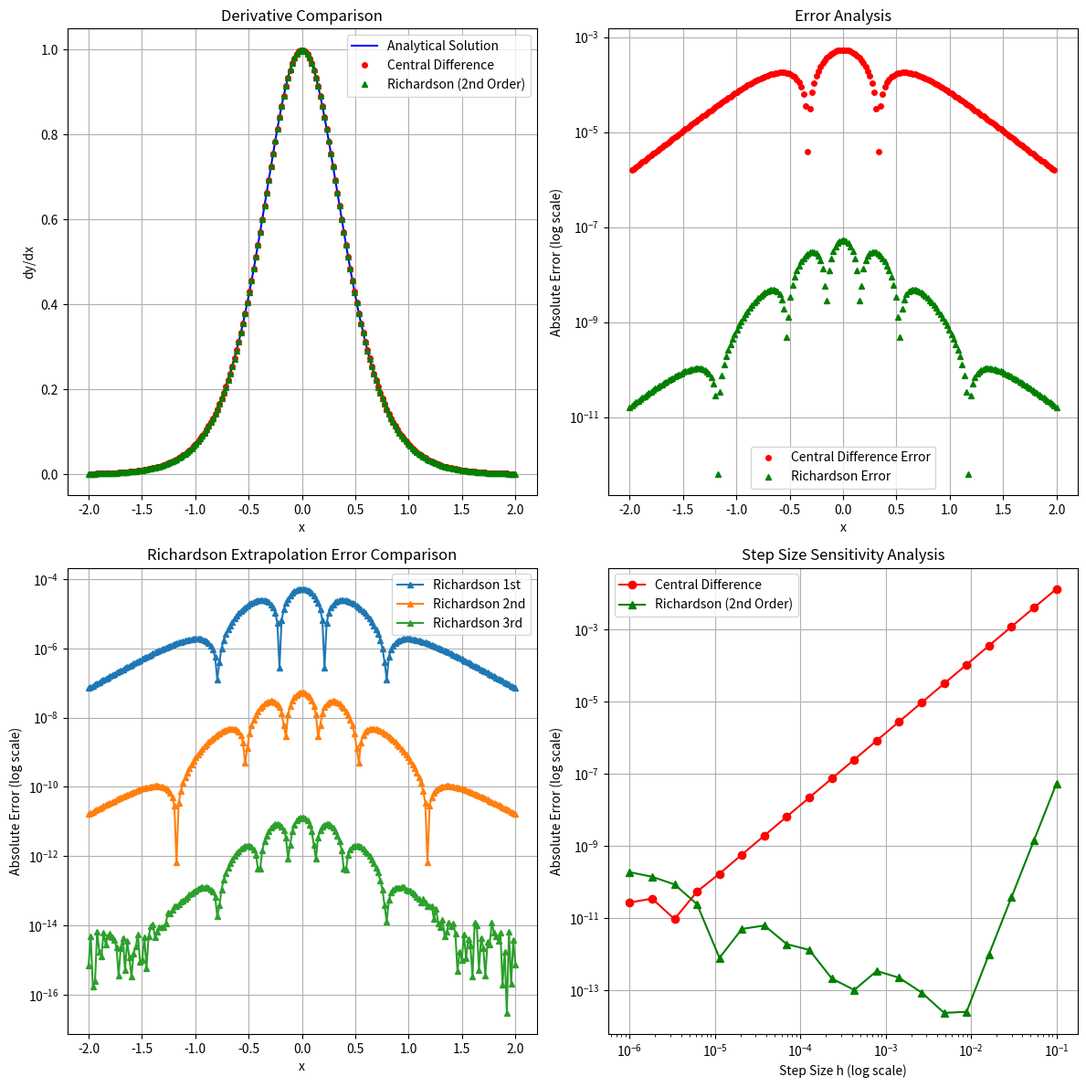

Here is the Python script that generated this plot:
import numpy as np
import matplotlib.pyplot as plt
from sympy import tanh, symbols, diff, lambdify

def f(x):
    """原始函数 f(x) = 1 + 0.5*tanh(2x)"""
    return 1 + 0.5 * np.tanh(2 * x)

def get_analytical_derivative():
    """获取解析导数函数"""
    x = symbols('x')
    expr = diff(1 + 0.5 * tanh(2 * x), x)
    return lambdify(x, expr)

def calculate_central_difference(x, f):
    """使用中心差分法计算数值导数"""
    dy = []
    for i in range(1, len(x)-1):
        h = x[i+1] - x[i]
        dy.append((f(x[i+1]) - f(x[i-1])) / (2 * h))
    return np.array(dy)

def richardson_derivative_all_orders(x, f, h, max_order=3):
    """使用Richardson外推法计算不同阶数的导数值"""
    R = np.zeros((max_order + 1, max_order + 1))

    # 计算第一列（不同步长的中心差分）
    for i in range(max_order + 1):
        hi = h / (2**i)
        R[i, 0] = (f(x + hi) - f(x - hi)) / (2 * hi)

    # Richardson外推
    for j in range(1, max_order + 1):
        for i in range(max_order - j + 1):
            R[i, j] = (4**j * R[i+1, j-1] - R[i, j-1]) / (4**j - 1)

    return [R[0, j] for j in range(1, max_order + 1)]

def create_comparison_plot(x, x_central, dy_central, dy_richardson, df_analytical):
    """Create comparison plots to show derivative results and errors"""
    # Create four subplots, including one for step size sensitivity analysis
    fig, ((ax1, ax2), (ax3, ax4)) = plt.subplots(2, 2, figsize=(12, 12))

    # Calculate analytical solution
    analytical = df_analytical(x)
    analytical_central = df_analytical(x_central)

    # First subplot: Derivative comparison
    ax1.plot(x, analytical, 'b-', label='Analytical Solution')
    ax1.plot(x_central, dy_central, 'ro', markersize=4, label='Central Difference')
    ax1.plot(x, dy_richardson[:, 1], 'g^', markersize=4, label='Richardson (2nd Order)')
    ax1.set_title('Derivative Comparison')
    ax1.set_xlabel('x')
    ax1.set_ylabel('dy/dx')
    ax1.legend()
    ax1.grid(True)

    # Second subplot: Error comparison
    error_central = np.abs(dy_central - analytical_central)
    error_richardson = np.abs(dy_richardson[:, 1] - analytical)

    ax2.plot(x_central, error_central, 'ro', markersize=4, label='Central Difference Error')
    ax2.plot(x, error_richardson, 'g^', markersize=4, label='Richardson Error')
    ax2.set_yscale('log')
    ax2.set_title('Error Analysis')
    ax2.set_xlabel('x')
    ax2.set_ylabel('Absolute Error (log scale)')
    ax2.legend()
    ax2.grid(True)

    # Third subplot: Different orders of Richardson extrapolation errors
    for i, order in enumerate(['1st', '2nd', '3rd']):
        error = np.abs(dy_richardson[:, i] - analytical)
        ax3.plot(x, error, marker='^', markersize=4, label=f'Richardson {order}')
    ax3.set_yscale('log')
    ax3.set_title('Richardson Extrapolation Error Comparison')
    ax3.set_xlabel('x')
    ax3.set_ylabel('Absolute Error (log scale)')
    ax3.legend()
    ax3.grid(True)

    # Fourth subplot: Step size sensitivity analysis
    h_values = np.logspace(-6, -1, 20)
    x_test = 0.0  # Analyze step size sensitivity at x=0
    central_errors = []
    richardson_errors = []
    expected = df_analytical(x_test)

    for h in h_values:
        # Central difference error
        central_result = (f(x_test + h) - f(x_test - h)) / (2 * h)
        central_errors.append(abs(central_result - expected))

        # Richardson extrapolation error (2nd order)
        rich_result = richardson_derivative_all_orders(x_test, f, h, max_order=3)[1]
        richardson_errors.append(abs(rich_result - expected))

    ax4.loglog(h_values, central_errors, 'ro-', label='Central Difference')
    ax4.loglog(h_values, richardson_errors, 'g^-', label='Richardson (2nd Order)')
    ax4.set_title('Step Size Sensitivity Analysis')
    ax4.set_xlabel('Step Size h (log scale)')
    ax4.set_ylabel('Absolute Error (log scale)')
    ax4.legend()
    ax4.grid(True)

    plt.tight_layout()
    plt.show()

def main():
    """主函数，运行数值微分实验"""
    # 设置参数
    h_initial = 0.1  # 使用更小的初始步长以提高精度
    max_order = 3
    N_points = 200   # 增加采样点数以获得更平滑的曲线
    x = np.linspace(-2, 2, N_points)

    # 获取解析导数函数
    df_analytical = get_analytical_derivative()

    # 计算中心差分导数
    dy_central = calculate_central_difference(x, f)
    x_central = x[1:-1]

    # 计算Richardson外推导数
    dy_richardson = np.array([
        richardson_derivative_all_orders(xi, f, h_initial, max_order=max_order)
        for xi in x
    ])

    # 绘制结果对比图
    create_comparison_plot(x, x_central, dy_central, dy_richardson, df_analytical)

if __name__ == '__main__':
    main()
    
